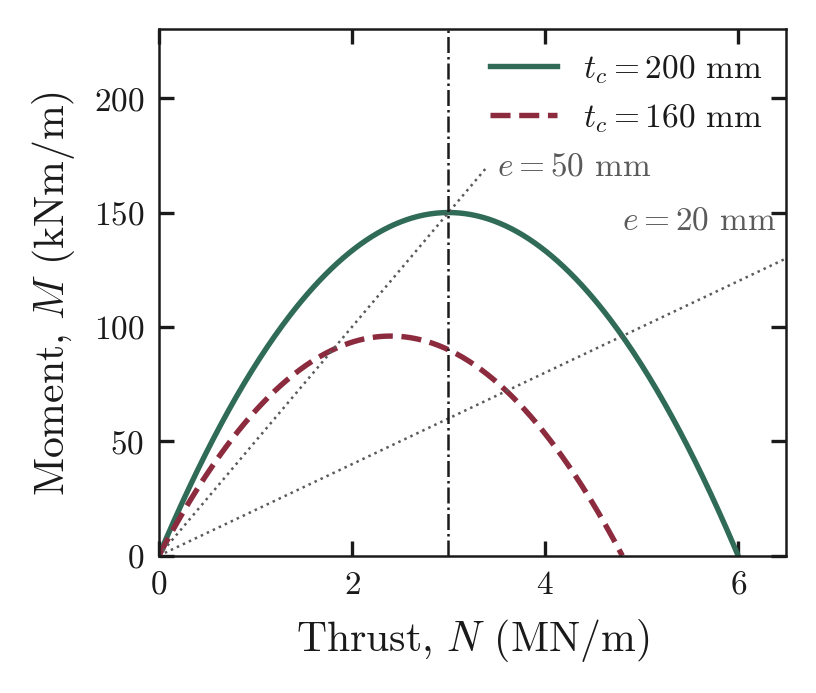

Data behind this chart, as committed beside it:
N_h200_MN, M_h200_kNm, N_h160_MN, M_h160_kNm, M_e20mm_kNm, M_e50mm_kNm
0, 0, 0, 0, 0, 0
0.02007, 2, 0.01605, 1.28, 2.653, 3.469
0.04013, 3.987, 0.03211, 2.551, 5.306, 6.939
0.0602, 5.96, 0.04816, 3.814, 7.959, 10.41
0.08027, 7.919, 0.06421, 5.068, 10.61, 13.88
0.1003, 9.866, 0.08027, 6.314, 13.27, 17.35
0.1204, 11.8, 0.09632, 7.551, 15.92, 20.82
0.1405, 13.72, 0.1124, 8.78, 18.57, 24.29
0.1605, 15.62, 0.1284, 9.999, 21.22, 27.76
0.1806, 17.52, 0.1445, 11.21, 23.88, 31.22
0.2007, 19.4, 0.1605, 12.41, 26.53, 34.69
0.2207, 21.26, 0.1766, 13.61, 29.18, 38.16
0.2408, 23.11, 0.1926, 14.79, 31.84, 41.63
0.2609, 24.95, 0.2087, 15.97, 34.49, 45.1
0.2809, 26.78, 0.2247, 17.14, 37.14, 48.57
0.301, 28.59, 0.2408, 18.3, 39.8, 52.04
0.3211, 30.39, 0.2569, 19.45, 42.45, 55.51
0.3411, 32.17, 0.2729, 20.59, 45.1, 58.98
0.3612, 33.95, 0.289, 21.73, 47.76, 62.45
0.3813, 35.7, 0.305, 22.85, 50.41, 65.92
0.4013, 37.45, 0.3211, 23.97, 53.06, 69.39
0.4214, 39.18, 0.3371, 25.08, 55.71, 72.86
0.4415, 40.9, 0.3532, 26.18, 58.37, 76.33
0.4615, 42.6, 0.3692, 27.27, 61.02, 79.8
0.4816, 44.29, 0.3853, 28.35, 63.67, 83.27
0.5017, 45.97, 0.4013, 29.42, 66.33, 86.73
0.5217, 47.64, 0.4174, 30.49, 68.98, 90.2
0.5418, 49.29, 0.4334, 31.54, 71.63, 93.67
0.5619, 50.93, 0.4495, 32.59, 74.29, 97.14
0.5819, 52.55, 0.4656, 33.63, 76.94, 100.6
0.602, 54.16, 0.4816, 34.66, 79.59, 104.1
0.6221, 55.76, 0.4977, 35.69, 82.24, 107.6
0.6421, 57.34, 0.5137, 36.7, 84.9, 111
0.6622, 58.91, 0.5298, 37.7, 87.55, 114.5
0.6823, 60.47, 0.5458, 38.7, 90.2, 118
0.7023, 62.01, 0.5619, 39.69, 92.86, 121.4
0.7224, 63.54, 0.5779, 40.67, 95.51, 124.9
0.7425, 65.06, 0.594, 41.64, 98.16, 128.4
0.7625, 66.56, 0.61, 42.6, 100.8, 131.8
0.7826, 68.05, 0.6261, 43.55, 103.5, 135.3
0.8027, 69.53, 0.6421, 44.5, 106.1, 138.8
0.8227, 70.99, 0.6582, 45.44, 108.8, 142.2
0.8428, 72.44, 0.6742, 46.36, 111.4, 145.7
0.8629, 73.88, 0.6903, 47.28, 114.1, 149.2
0.8829, 75.3, 0.7064, 48.19, 116.7, 152.7
0.903, 76.71, 0.7224, 49.09, 119.4, 156.1
0.9231, 78.11, 0.7385, 49.99, 122, 159.6
0.9431, 79.49, 0.7545, 50.87, 124.7, 163.1
0.9632, 80.86, 0.7706, 51.75, 127.3, 166.5
0.9833, 82.21, 0.7866, 52.62, 130, 170
1.003, 83.56, 0.8027, 53.48, , 
1.023, 84.89, 0.8187, 54.33, , 
1.043, 86.2, 0.8348, 55.17, , 
1.064, 87.5, 0.8508, 56, , 
1.084, 88.79, 0.8669, 56.83, , 
1.104, 90.07, 0.8829, 57.64, , 
1.124, 91.33, 0.899, 58.45, , 
1.144, 92.58, 0.9151, 59.25, , 
1.164, 93.81, 0.9311, 60.04, , 
1.184, 95.03, 0.9472, 60.82, , 
... 240 more rows
